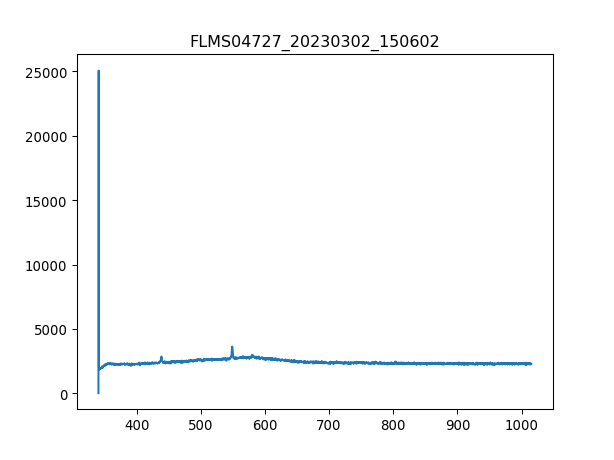

Source data for this figure (header and first rows):
3.403020900000000211e+02, 1.638374999999999915e+01
3.406731879873454432e+02, 2.506245642857142957e+04
3.410442561190431547e+02, 1.961368928571428569e+03
3.414152943795855890e+02, 1.970731071428571340e+03
3.417863027534650087e+02, 1.994136428571428496e+03
3.421572812251738469e+02, 1.963709464285714375e+03
3.425282297792044233e+02, 1.886471785714285716e+03
3.428991484000489436e+02, 1.935623035714285606e+03
3.432700370722000116e+02, 1.935623035714285606e+03
3.436408957801497763e+02, 1.998817500000000109e+03
3.440117245083906141e+02, 1.888812321428571522e+03
3.443825232414149013e+02, 1.954347321428571377e+03
3.447532919637149575e+02, 1.944985178571428605e+03
3.451240306597831591e+02, 2.001158035714285688e+03
3.454947393141118823e+02, 1.991795892857142917e+03
3.458654179111932763e+02, 1.963709464285714375e+03
3.462360664355199447e+02, 1.973071607142857147e+03
3.466066848715840365e+02, 2.043287678571428614e+03
3.469772732038780418e+02, 2.052649821428571613e+03
3.473478314168941665e+02, 2.118184821428571468e+03
3.477183594951248438e+02, 2.113503749999999854e+03
3.480888574230623931e+02, 2.047968750000000000e+03
3.484593251851991340e+02, 2.106482142857142662e+03
3.488297627660274429e+02, 2.111163214285714275e+03
3.492001701500396962e+02, 2.172017142857142971e+03
3.495705473217281565e+02, 2.150952321428571395e+03
3.499408942655852570e+02, 2.179038750000000164e+03
3.503112109661031468e+02, 2.186060357142857356e+03
3.506814974077744296e+02, 2.207125178571428478e+03
3.510517535750913680e+02, 2.209465714285714512e+03
3.514219794525462248e+02, 2.291384464285714330e+03
3.517921750246313763e+02, 2.197763035714285706e+03
3.521623402758392558e+02, 2.207125178571428478e+03
3.525324751906620122e+02, 2.235211607142857247e+03
3.529025797535921924e+02, 2.279681785714285525e+03
3.532726539491219455e+02, 2.207125178571428478e+03
3.536426977617438752e+02, 2.244573750000000018e+03
3.540127111759500735e+02, 2.272660178571428787e+03
3.543826941762330307e+02, 2.253935892857142790e+03
3.547526467470850093e+02, 2.296065535714285488e+03
3.551225688729983858e+02, 2.277341249999999945e+03
3.554924605384655933e+02, 2.249254821428571631e+03
3.558623217279787809e+02, 2.258616964285714403e+03
3.562321524260304386e+02, 2.267979107142857174e+03
3.566019526171129428e+02, 2.307768214285714294e+03
3.569717222857184993e+02, 2.307768214285714294e+03
3.573414614163394276e+02, 2.340535714285714221e+03
3.577111699934682747e+02, 2.237552142857142826e+03
3.580808480015972464e+02, 2.242233214285714439e+03
3.584504954252187190e+02, 2.249254821428571631e+03
3.588201122488250689e+02, 2.263298035714285561e+03
3.591896984569085021e+02, 2.275000714285714366e+03
3.595592540339615653e+02, 2.279681785714285525e+03
3.599287789644763507e+02, 2.272660178571428787e+03
3.602982732329454620e+02, 2.237552142857142826e+03
3.606677368238611052e+02, 2.328833035714285870e+03
3.610371697217156566e+02, 2.223508928571428442e+03
3.614065719110013788e+02, 2.310108749999999873e+03
3.617759433762107619e+02, 2.263298035714285561e+03
3.621452841018360118e+02, 2.242233214285714439e+03
3.625145940723696185e+02, 2.263298035714285561e+03
... 1,987 more rows
